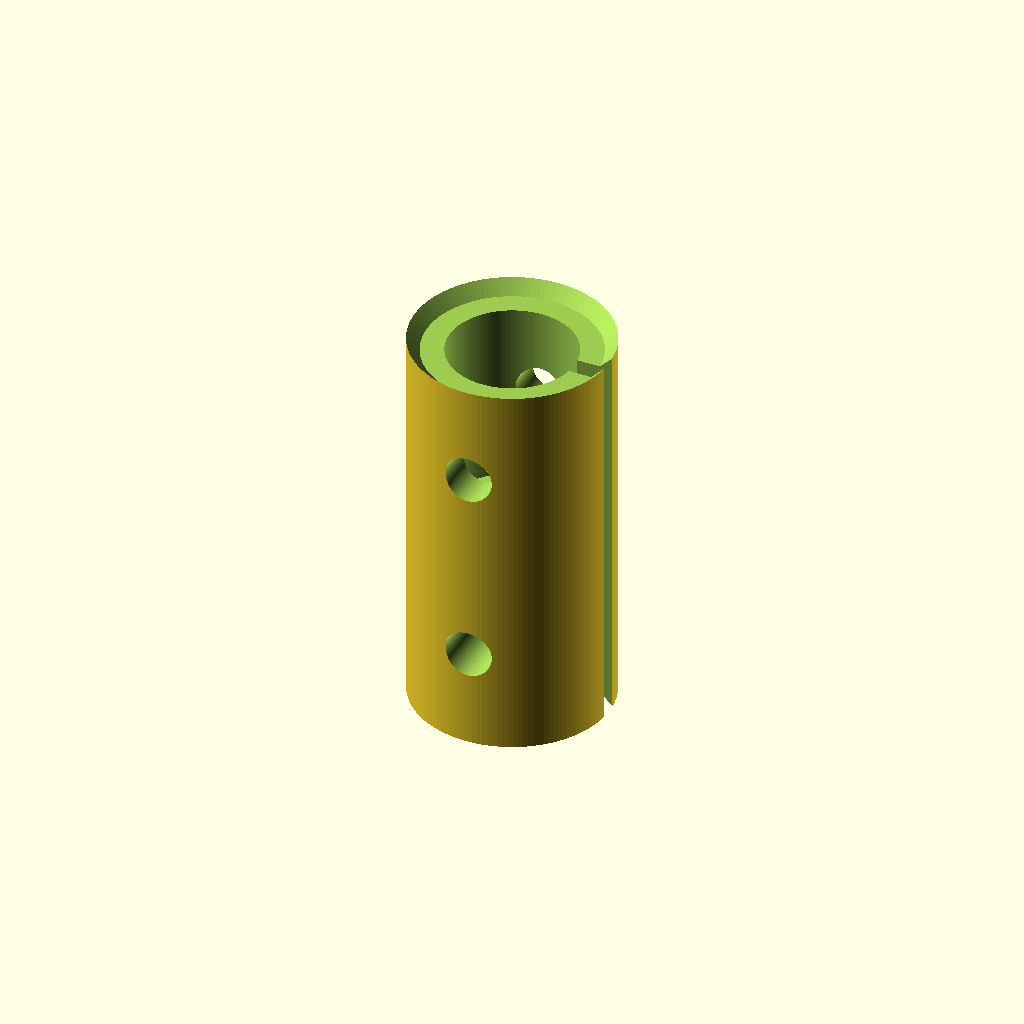
Cell 1: the model at its default parameters.
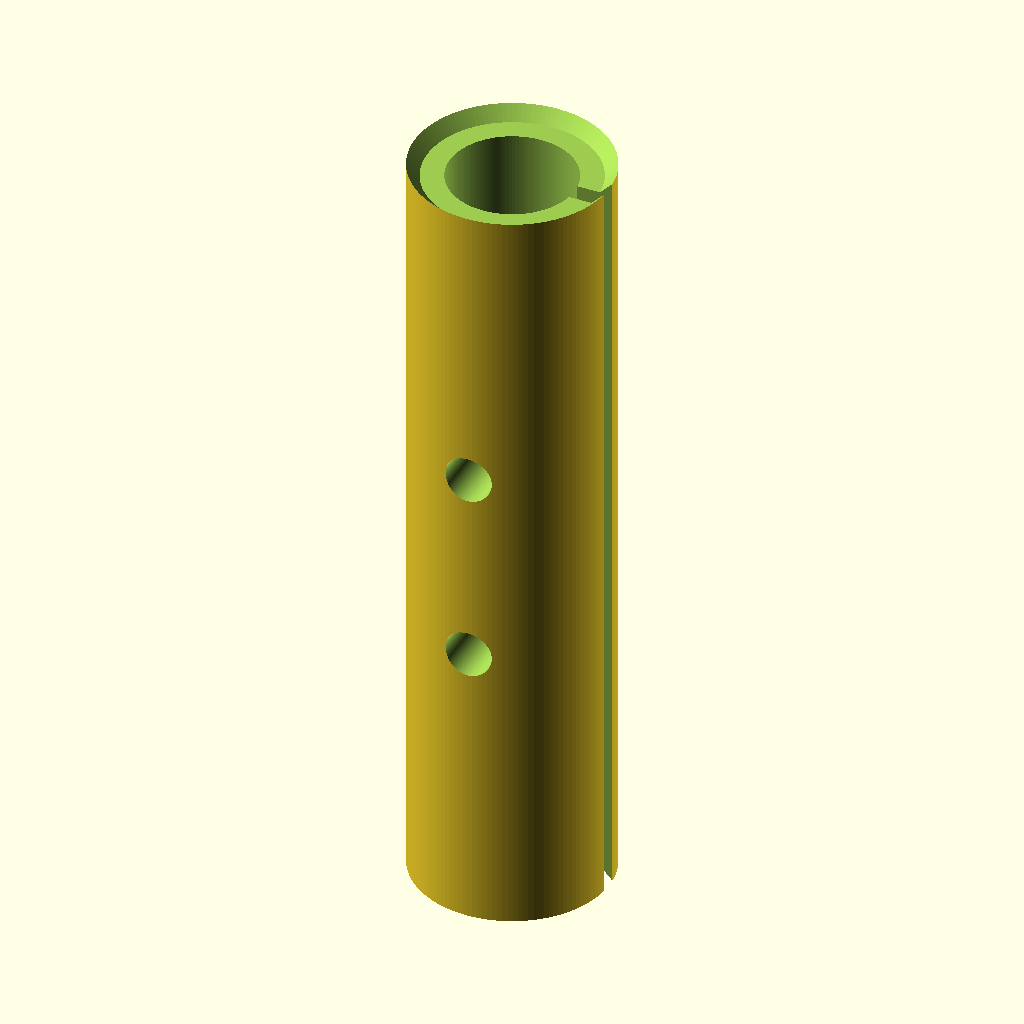
Cell 2: the same model with L = 50.
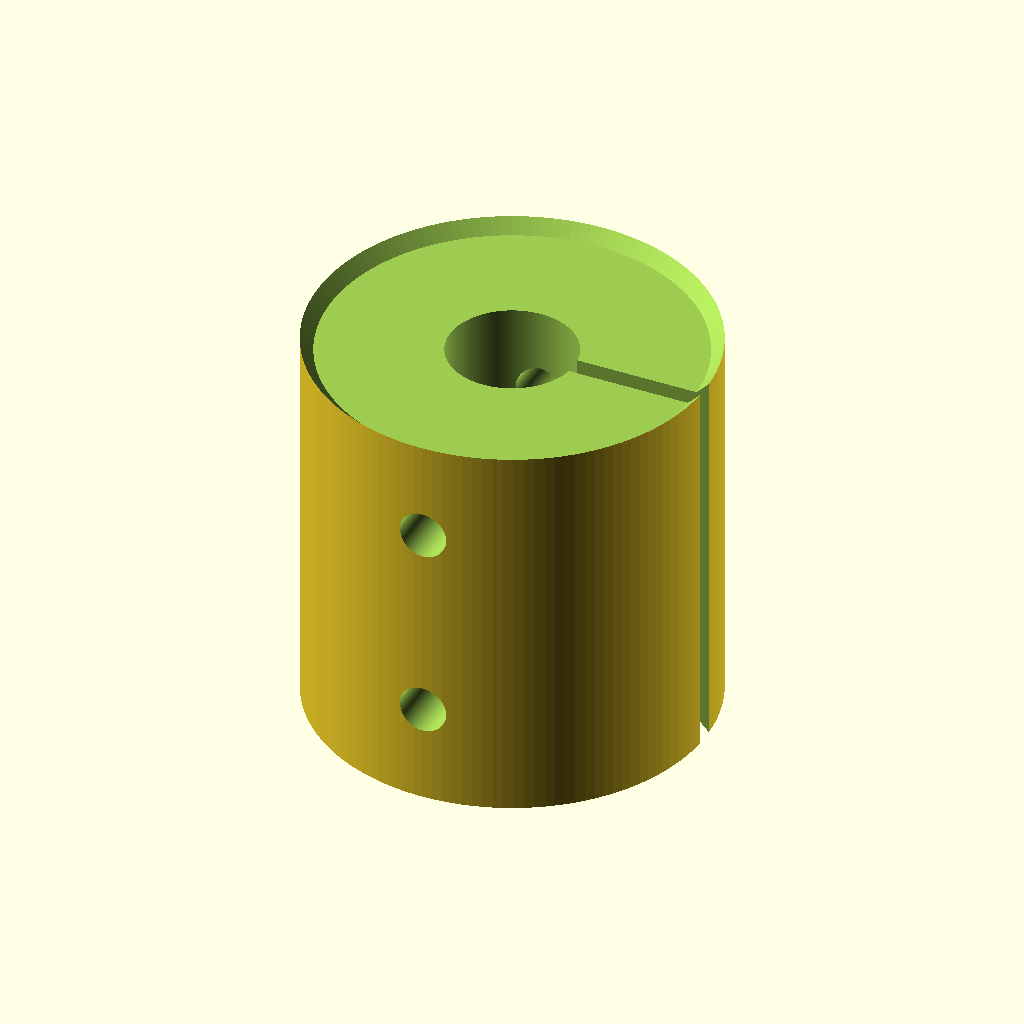
Cell 3 — OD set to 25, the other parameters unchanged.
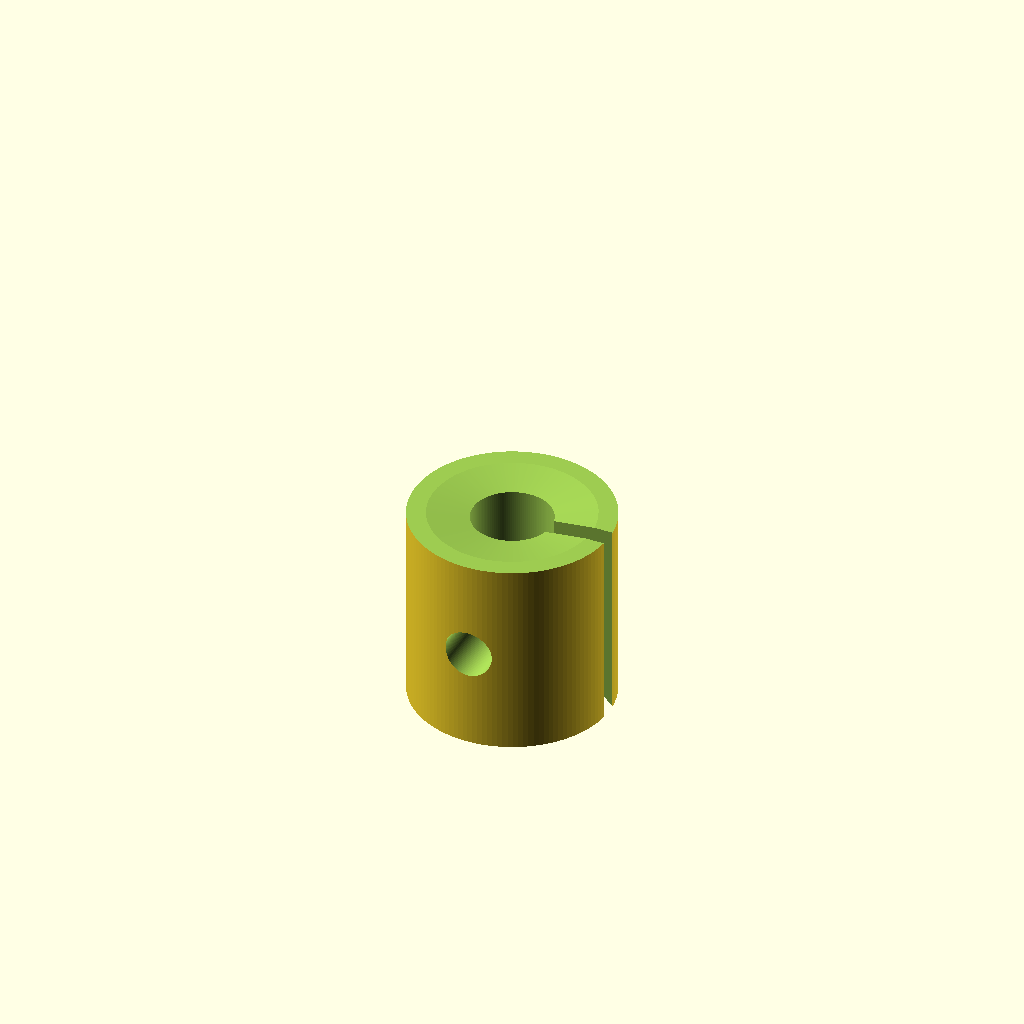
Cell 4: bore_b_d = 16 (everything else at default).
All cells are drawn from one camera (rotation 55°, 0°, 25°, orthographic, colour scheme Cornfield), so only the parameter changes between them.
OpenSCAD source file results/nopscadlib/ablations/no_retrieval/scad/shaft_coupling__SC_5x8_rigid.scad:
// Rigid shaft coupling: 5.0mm to 8.0mm bore, 12.5mm OD, 25.0mm long
// One connected solid; visible stepped bores + clamp slit + cross set-screw holes.

$fn = 128;

// Parameters
L = 25.0;                 // overall length
OD = 12.5;                // outer diameter

bore_a_d = 5.0;           // end A bore diameter
bore_b_d = 8.0;           // end B bore diameter
bore_a_depth = 12.5;      // depth from end A
bore_b_depth = 12.5;      // depth from end B

step_len = 0.6;           // short transition length at center
eps = 0.02;               // small overlap for robust booleans

set_screw_d = 3.0;        // cross hole diameter
set_screw_z_offset = 6.25;// distance from center along length to each cross hole

slit_w = 1.2;             // clamp slit width
slit_depth = OD/2 + 0.6;  // how far slit cuts radially inward (must reach bore)

chamfer_len = 0.8;        // end chamfer length

// Derived
R = OD/2;
bore_a_r = bore_a_d/2;
bore_b_r = bore_b_d/2;

// --- Base body ---
module body() {
    cylinder(h=L, r=R, center=true);
}

// --- Stepped bores (from each end) ---
module bore_a() {
    // From end A (negative Z) toward center
    translate([0,0, -L/2 + bore_a_depth/2])
        cylinder(h=bore_a_depth + 2*eps, r=bore_a_r, center=true);
}

module bore_b() {
    // From end B (positive Z) toward center
    translate([0,0,  L/2 - bore_b_depth/2])
        cylinder(h=bore_b_depth + 2*eps, r=bore_b_r, center=true);
}

module bore_transition() {
    // Transition centered at Z=0; ensure it bridges between the two bores
    cylinder(h=step_len + 2*eps, r1=bore_a_r, r2=bore_b_r, center=true);
}

// --- Cross set-screw holes (through OD) ---
module set_screw_holes() {
    // Drill along Y axis (after rotate), positioned at +/- set_screw_z_offset along Z
    for (zpos = [-set_screw_z_offset, set_screw_z_offset]) {
        translate([0,0,zpos])
            rotate([90,0,0])
                cylinder(h=OD + 4*eps, r=set_screw_d/2, center=true);
    }
}

// --- Clamp slit (axial slit from OD into bore) ---
module clamp_slit() {
    // A rectangular cut running full length, positioned at +X edge so it opens to outside.
    // Center at x = R - slit_depth/2 so outer face intersects OD and inner face reaches past center.
    translate([R - slit_depth/2, 0, 0])
        cube([slit_depth + 2*eps, slit_w, L + 4*eps], center=true);
}

// --- End chamfers (cut away) ---
module end_chamfers() {
    // Cut cones at both ends to create chamfers
    translate([0,0, -L/2 + chamfer_len/2])
        cylinder(h=chamfer_len + 2*eps, r1=R + eps, r2=R - chamfer_len, center=true);

    translate([0,0,  L/2 - chamfer_len/2])
        cylinder(h=chamfer_len + 2*eps, r1=R - chamfer_len, r2=R + eps, center=true);
}

// --- Final model ---
difference() {
    body();

    // Internal features
    bore_a();
    bore_b();
    bore_transition();

    // External/functional features
    set_screw_holes();
    clamp_slit();
    end_chamfers();
}
Parameter table extracted from the source (name, type, default, range or options):
L: number, default 25
OD: number, default 12.5
bore_a_d: number, default 5
bore_b_d: number, default 8
bore_a_depth: number, default 12.5
bore_b_depth: number, default 12.5
step_len: number, default 0.6
eps: number, default 0.02
set_screw_d: number, default 3
set_screw_z_offset: number, default 6.25
slit_w: number, default 1.2
chamfer_len: number, default 0.8
